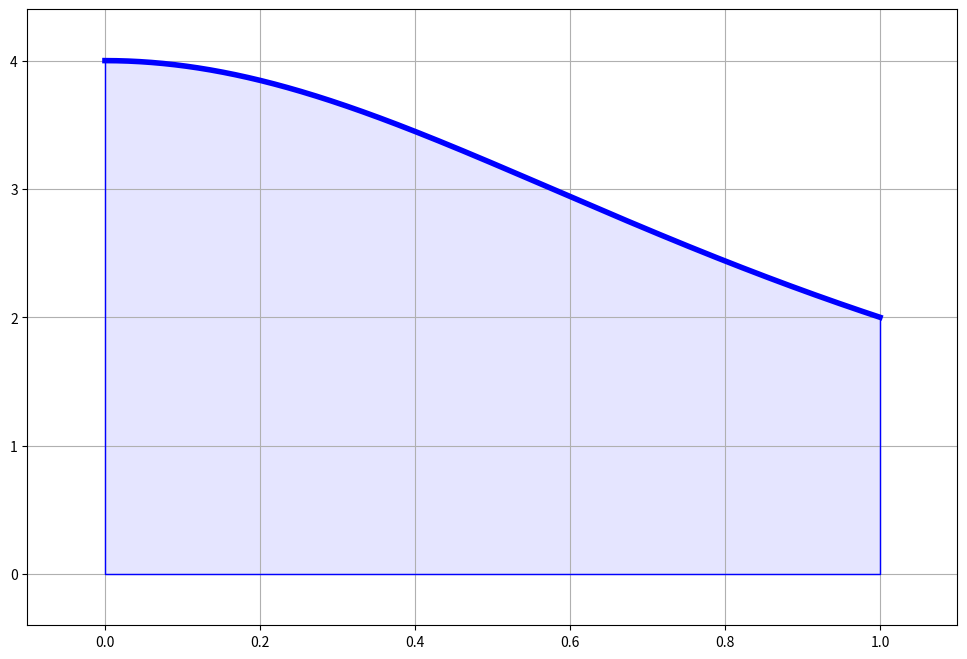
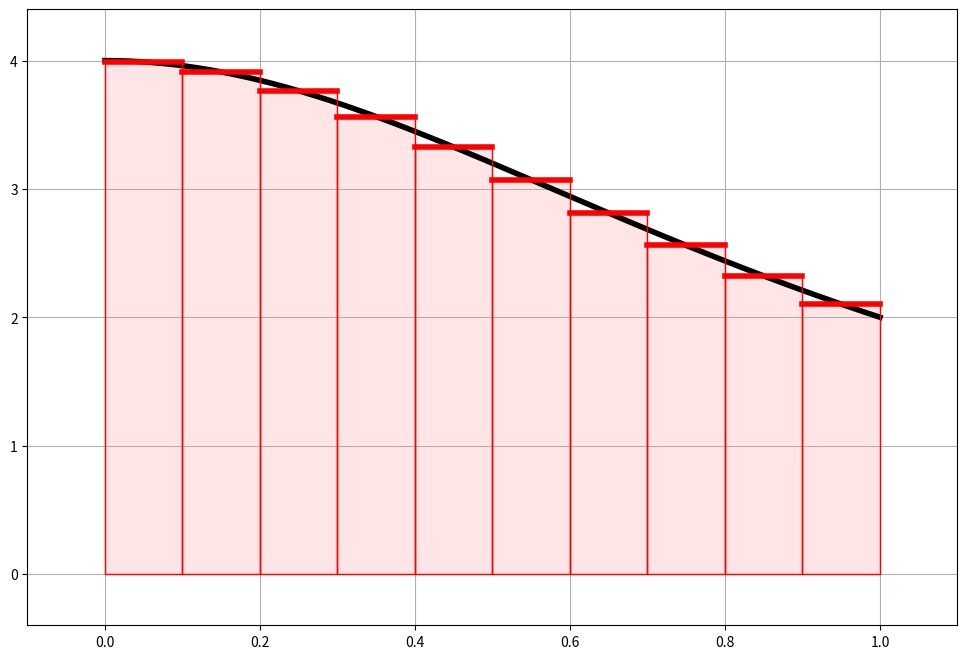

Recreate these plots in Python, in order.
#!/usr/bin/env python3

import matplotlib.pyplot as plt
import matplotlib




def func(x):
    return 4 / (1 + x * x)

def my_linspace(left, right, count):
    span = right - left
    vals = list()
    for i in range(0,count):
        vals.append(left + float(i) / (count-1) * span)
    return vals




func_x = my_linspace(0,1,1000)
func_y = [func(x) for x in func_x]



my_figsize = (1200/100.0, 800/100.0)
padding_x = 0.1
padding_y = 0.4
num_intervals = 10






plt.figure(figsize=my_figsize)
plt.fill_between(func_x, func_y, color="blue", alpha=0.1)
plt.plot(func_x, func_y, color="blue", linewidth=4)
plt.plot([0,0,1,1], [4,0,0,2], color="blue", linewidth=1)
plt.grid(True)
plt.xlim(0 - padding_x, 1 + padding_x)
plt.ylim(0 - padding_y, 4 + padding_y)
plt.savefig("img_integral.png")
plt.close()



plt.figure(figsize=my_figsize)
# plt.fill_between(func_x, func_y, color="blue", alpha=0.1)
plt.plot(func_x, func_y, color="black", linewidth=4)
# plt.plot([0,0,1,1], [4,0,0,2], color="blue", linewidth=1)
for i in range(num_intervals):
    left = i / num_intervals
    right = (i+1) / num_intervals
    center = (left + right) / 2
    val = func(center)
    top_x = [left,right]
    top_y = [val,val]
    plt.fill_between(top_x, top_y, color="red", alpha=0.1)
    plt.plot(top_x, top_y, color="red", linewidth=4)
    plt.plot([left,left,right,right], [val,0,0,val], color="red", linewidth=1)

plt.grid(True)
plt.xlim(0 - padding_x, 1 + padding_x)
plt.ylim(0 - padding_y, 4 + padding_y)
plt.savefig("img_rectangles.png")
plt.close()
